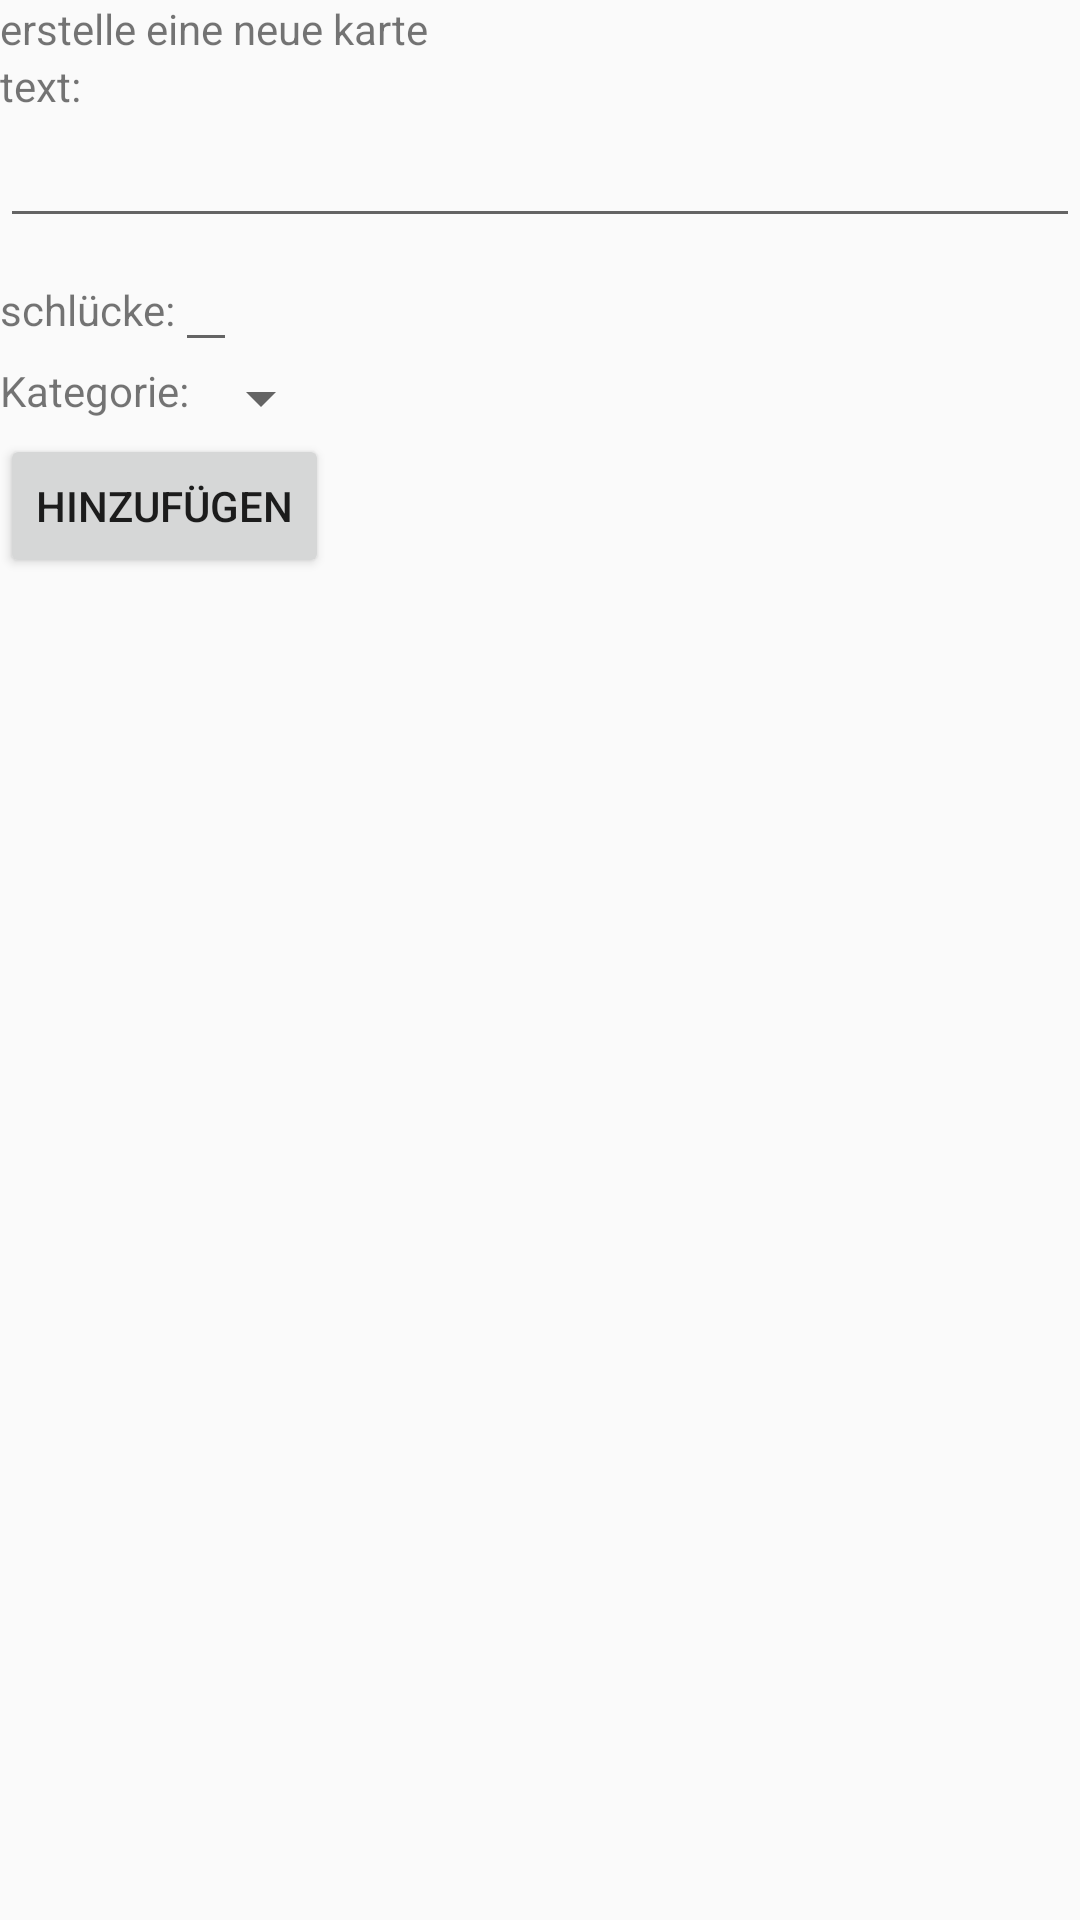

Produce the Android XML layout that renders to this screen, including the resource entries it uses.
<!-- AndroidManifest.xml: application theme AppTheme -->
<!-- res/layout/activity_new_card.xml -->
<?xml version="1.0" encoding="utf-8"?>
<LinearLayout xmlns:android="http://schemas.android.com/apk/res/android"
    xmlns:app="http://schemas.android.com/apk/res-auto"
    xmlns:tools="http://schemas.android.com/tools"
    android:layout_width="match_parent"
    android:layout_height="match_parent"
    tools:context=".Activitys.NewCardActivity"
    android:orientation="vertical">

    <TextView
        android:layout_width="wrap_content"
        android:layout_height="wrap_content"
        android:text="erstelle eine neue karte"/>

    <TextView
        android:layout_width="wrap_content"
        android:layout_height="wrap_content"
        android:text="text:"/>
    <EditText
        android:id="@+id/new_card_message"
        android:layout_width="match_parent"
        android:layout_height="wrap_content"/>
    <LinearLayout
        android:layout_width="match_parent"
        android:layout_height="wrap_content">

        <TextView
            android:layout_width="wrap_content"
            android:layout_height="wrap_content"
            android:text="schlücke:"/>
        <EditText
            android:id="@+id/new_card_sip"
            android:layout_width="wrap_content"
            android:layout_height="wrap_content"
            android:inputType="number" />
    </LinearLayout>

    <LinearLayout
        android:layout_width="match_parent"
        android:layout_height="wrap_content">

        <TextView
            android:layout_width="wrap_content"
            android:layout_height="wrap_content"
            android:text="Kategorie:"/>
        <Spinner
            android:id="@+id/new_card_type"
            android:layout_width="wrap_content"
            android:layout_height="wrap_content"
            android:inputType="number"
            />
    </LinearLayout>

    <Button
        android:layout_width="wrap_content"
        android:layout_height="wrap_content"
        android:text="hinzufügen"/>
</LinearLayout>
<!-- resources referenced by this layout -->
<resources>
  <style name="AppTheme" parent="Theme.AppCompat.Light.DarkActionBar">
          
          <item name="colorPrimary">@color/colorPrimary</item>
          <item name="colorPrimaryDark">@color/colorPrimaryDark</item>
          <item name="colorAccent">@color/colorAccent</item>
      </style>
  <color name="colorPrimary">#f1ebeb</color>
  <color name="colorPrimaryDark">#c4c4c4</color>
  <color name="colorAccent">#bfb250</color>
</resources>
